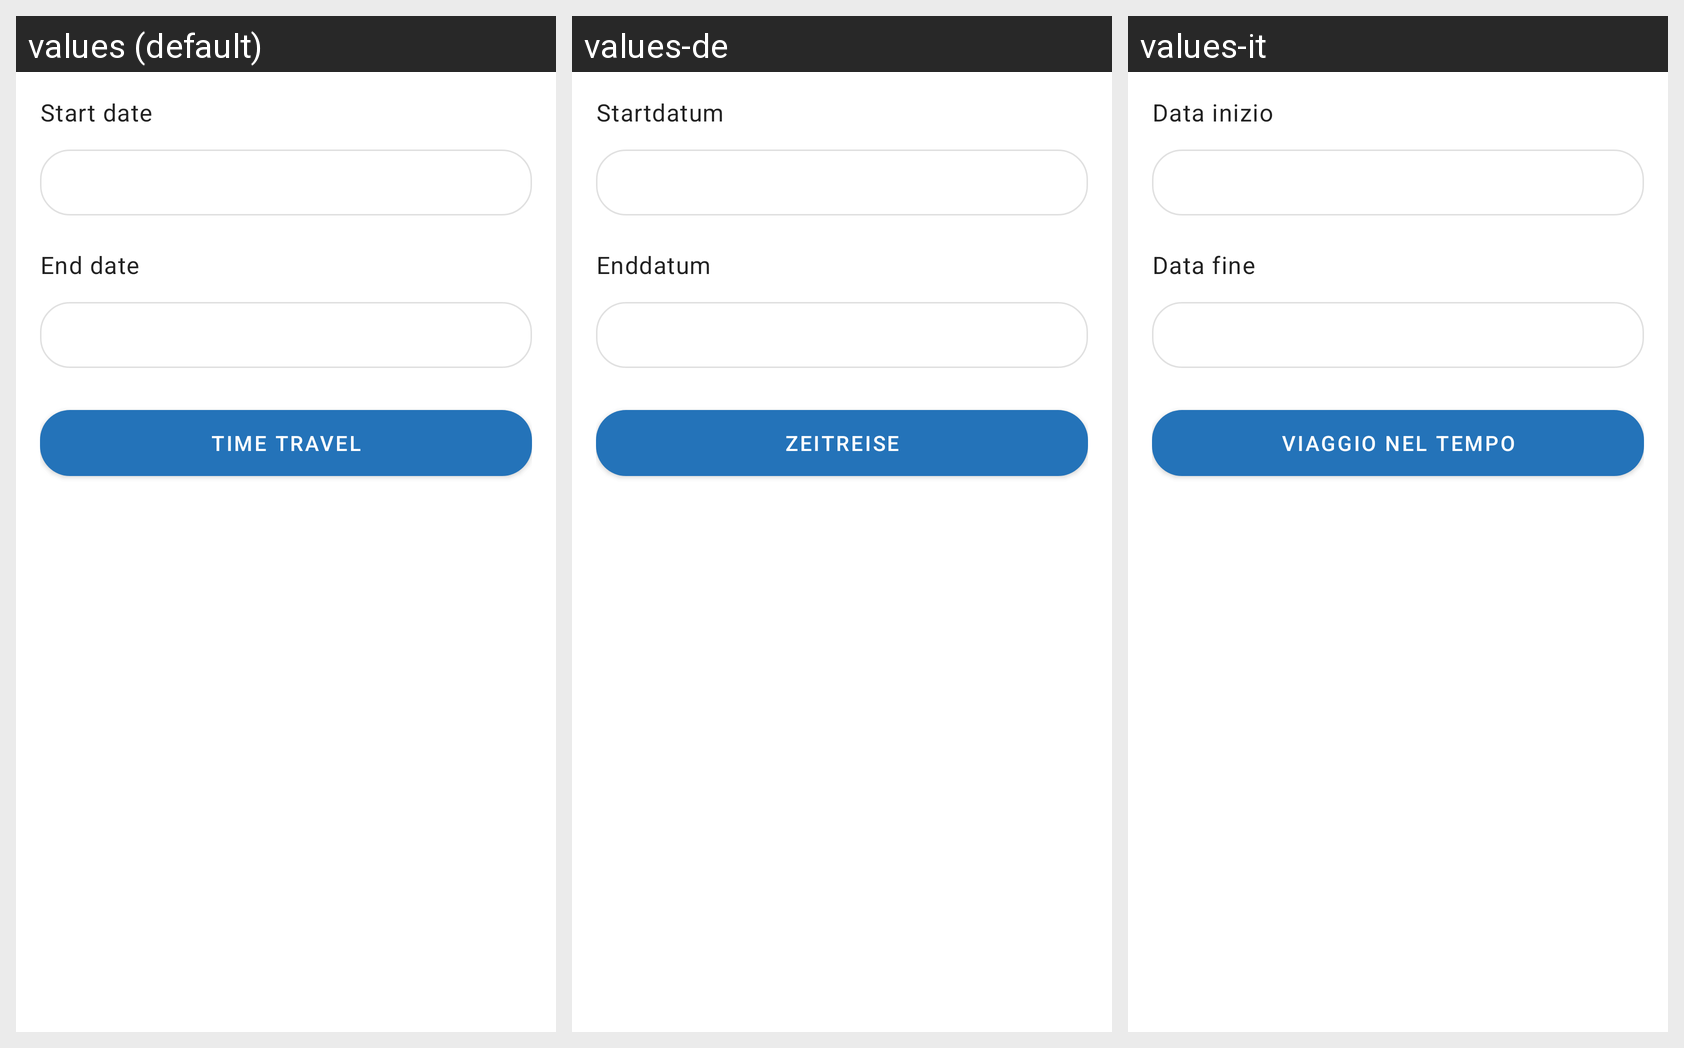

This grid shows one Android layout under several languages. Give, for every string resource on the screen, its name, the default text and each shown locale's text.
Android screen res/layout/bottom_sheet_date_interval.xml rendered under 3 locales, left to right: values (default), values-de, values-it. Device: Nexus 5 (rendered at 1080×1920; each locale shown at half size, 540×960, under a caption strip naming it); theme AppTheme.
Strings drawn on this screen, with the default value and each locale's value (text and hints the layout hard-codes, and strings that could not be matched under every locale, appear in the picture but are not listed):

from_date
  values: Start date
  values-de: Startdatum
  values-it: Data inizio

to_date
  values: End date
  values-de: Enddatum
  values-it: Data fine

time_travel
  values: Time travel
  values-de: Zeitreise
  values-it: Viaggio nel tempo
